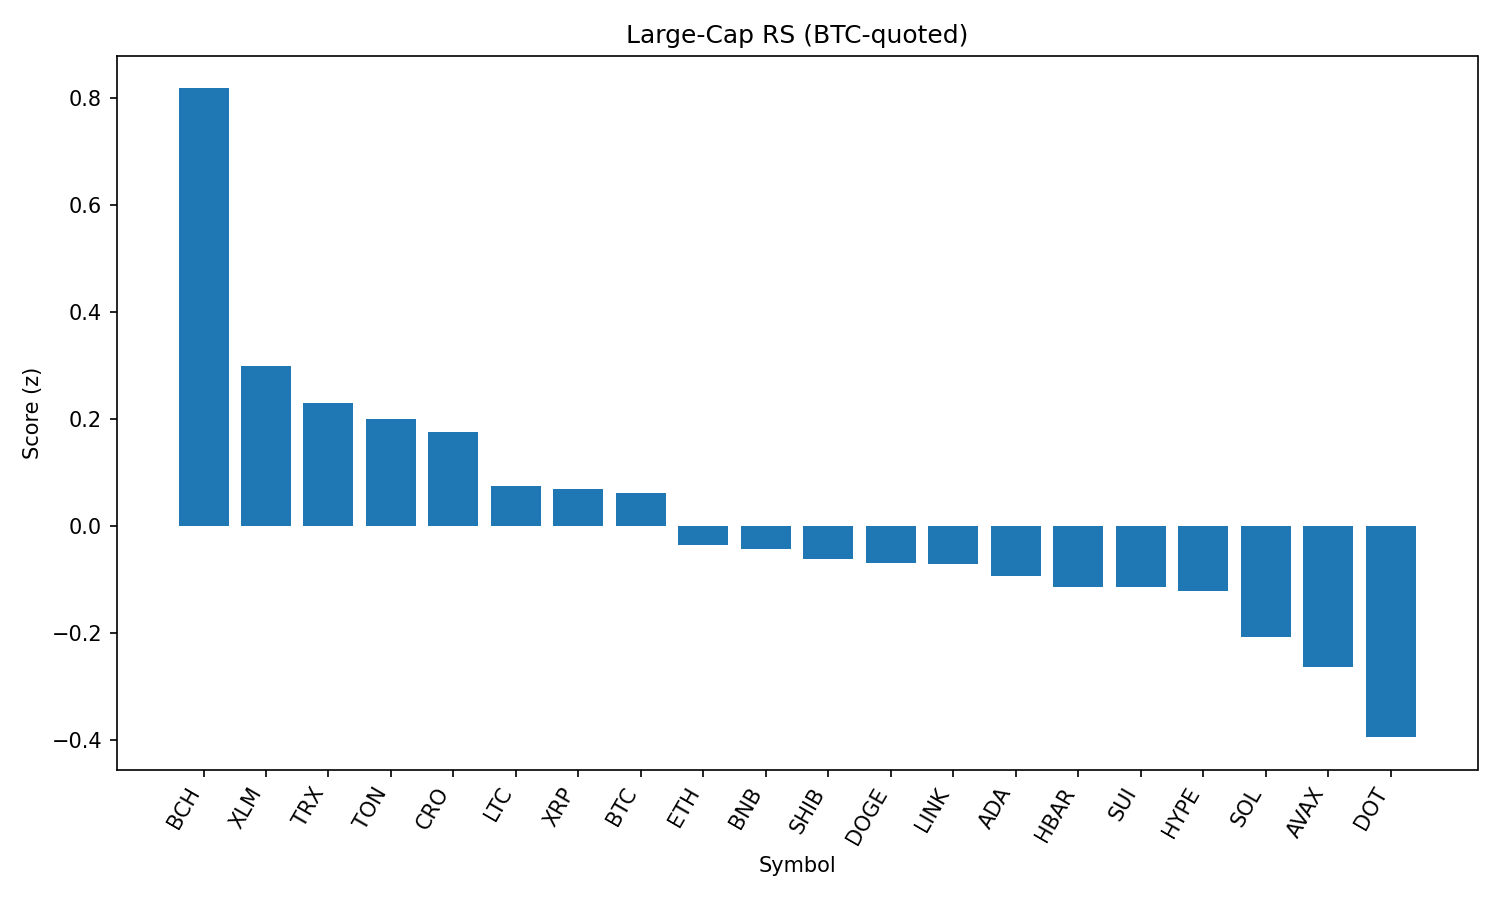

Values plotted in this chart, from the file beside it:
rank, name, symbol, price_btc, price_usd, pct_1h_btc, pct_24h_btc, pct_7d_btc, market_cap_rank, market_cap_usd, volume_usd, score
1, Bitcoin Cash, BCH, 0.005034, 547.9, 0.7028, 1.91, -2.274, 21, 10899395737, 192052214, 0.8184
2, Stellar, XLM, 3.28e-06, 0.3574, 0.5333, -1.097, -8.533, 20, 11220243066, 221315720, 0.2987
3, TRON, TRX, 3.11e-06, 0.3383, 0.2028, 0.5005, -1.754, 10, 32032957141, 603643134, 0.2299
4, Toncoin, TON, 2.875e-05, 3.13, 0.04206, 1.488, -1.412, 28, 8035230221, 144833220, 0.1997
5, Cronos, CRO, 2.84e-06, 0.3086, -2.362, 14, 110, 22, 10363762339, 784781148, 0.1761
6, Litecoin, LTC, 0.001015, 110.5, 0.04721, 0.4308, -3.576, 27, 8423141946, 412746971, 0.07444
7, XRP, XRP, 2.584e-05, 2.81, 0.2207, -1.2, -1.621, 4, 167338383279, 4508416599, 0.06909
8, Bitcoin, BTC, 1.0, 108844, 0.0, 0.0, 0.0, 1, 2167245316102, 35342215292, 0.06249
9, Ethereum, ETH, 0.04013, 4368, -0.1921, 0.8424, -2.999, 2, 527425011894, 23662716508, -0.03501
10, BNB, BNB, 0.007884, 858.2, -0.06194, -0.08168, 1.661, 5, 119449789991, 908931468, -0.04392
11, Shiba Inu, SHIB, 1.13781e-10, 1.238e-05, -0.3454, 2.162, -0.9228, 30, 7296503880, 183103186, -0.061
12, Dogecoin, DOGE, 1.98e-06, 0.2158, -0.1814, 0.9138, -3.74, 9, 32510118290, 1531649518, -0.06967
13, Chainlink, LINK, 0.0002149, 23.4, -0.007855, -0.3697, -5.105, 13, 15864357432, 864869494, -0.07053
14, Cardano, ADA, 7.55e-06, 0.822, -0.04856, -0.2591, -5.127, 11, 29980955763, 929699817, -0.09379
15, Hedera, HBAR, 2.07e-06, 0.2253, -0.006846, -0.7854, -4.513, 24, 9550152560, 220065746, -0.1138
16, Sui, SUI, 3.036e-05, 3.3, -0.08178, -0.1404, -5.951, 19, 11606591573, 954321035, -0.1147
17, Hyperliquid, HYPE, 0.0004047, 44.05, 0.04522, -1.849, 5.859, 17, 11929898280, 211195328, -0.122
18, Solana, SOL, 0.001846, 200.9, -0.04074, -2.059, 4.599, 6, 108591011744, 7507430020, -0.2075
19, Avalanche, AVAX, 0.0002186, 23.79, -0.3727, 0.7477, -4.666, 23, 10050430612, 388148526, -0.2641
20, Polkadot, DOT, 3.464e-05, 3.77, -0.3896, -0.3186, -4.278, 35, 5741672758, 213648723, -0.3951
21, Uniswap, UNI, 8.911e-05, 9.7, -0.5695, 1.359, -9.355, 34, 5824099257, 234498171, -0.3976
